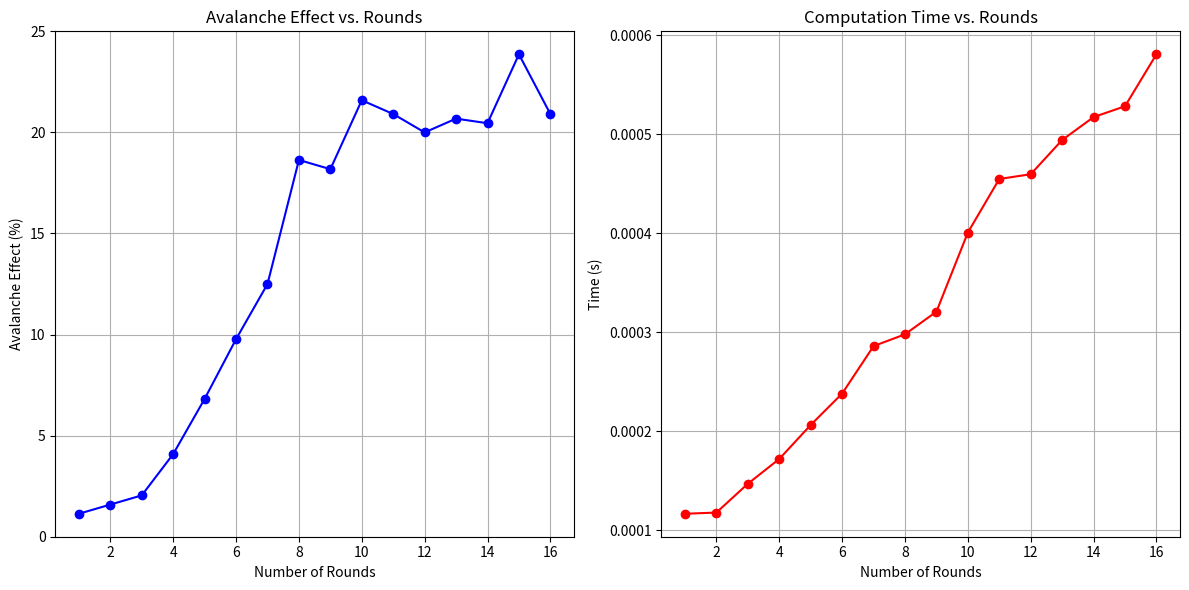

Write the Python code that produced this figure.
import time
import matplotlib.pyplot as plt

# Transposition function
def transposition_encrypt(plaintext, key):
    # Ensure the plaintext length is divisible by the key length
    while len(plaintext) % len(key) != 0:
        plaintext += ' '

    # Create a matrix based on the key length
    n = len(key)
    matrix = [plaintext[i:i+n] for i in range(0, len(plaintext), n)]

    # Create transposed text based on key order
    sorted_key = sorted(list(key))
    transposed_text = ''
    for k in sorted_key:
        column_index = key.index(k)
        for row in matrix:
            transposed_text += row[column_index]

    return transposed_text

# Vigenère cipher encryption function
def vigenere_cipher_encrypt(plaintext, key):
    key = key.upper()
    ciphertext = []
    key_index = 0
    plaintext2 = plaintext.upper().replace(' ', '')

    key_length = len(key)
    if len(plaintext) > key_length: # Fill the key with text from the plaintext.
        padding_length = len(plaintext) - key_length
        padding = plaintext2[:padding_length]
        key = key + padding
    else:
        key = key
    key = key.upper()
    
    for char in plaintext:
        if char.isalpha():
            shift = ord(key[key_index % len(key)]) - ord('A')  # Determine the shift based on the key
            if char.isupper():
                ciphertext.append(chr((ord(char) - ord('A') + shift) % 26 + ord('A')))
            else:
                ciphertext.append(chr((ord(char) - ord('a') + shift) % 26 + ord('a')))
            key_index += 1  # Move to the next character in the key
        else:
            ciphertext.append(char)  # Do not encrypt spaces or special characters
    return ''.join(ciphertext)


# Caesar cipher encryption function
def caesar_cipher_encrypt(plaintext, shift):
    encrypted_text = ''
    for char in plaintext:
        if char.isalpha():  # Encrypt letters only
            shift_amount = 65 if char.isupper() else 97
            encrypted_text += chr((ord(char) - shift_amount + shift) % 26 + shift_amount)
        else:
            encrypted_text += char  # Leave other characters unchanged

    return encrypted_text

# Convert a string of text into a binary string representation.
def text_to_binary1(text):
    return ''.join(format(ord(char), '08b') for char in text)

# Calculate the avalanche effect between two binary strings
def calculate_avalanche_effect(bin1, bin2):
    differing_bits = sum(bit1 != bit2 for bit1, bit2 in zip(bin1, bin2))
    total_bits = len(bin1)
    return (differing_bits / total_bits) * 100 # The percentage of differing bits between the two binary strings

# Combined encryption function (Transposition -> Vigenère -> Caesar)
def combined_encryption(plaintext, transposition_key, vigenere_key, caesar_shift, prev_ciphertext=None):
    # Step 1: Apply transposition
    transposed_text = transposition_encrypt(plaintext, transposition_key)
    
    # Step 2: Apply Vigenère
    vigenere_text = vigenere_cipher_encrypt(transposed_text, vigenere_key)
    
    # Step 3: Apply Caesar
    final_ciphertext = caesar_cipher_encrypt(vigenere_text, caesar_shift)
    
    return final_ciphertext

# Encryption function based on Transposition, Vigènere and Caesar cipher
def repeated_encryption_analysis2(original_plaintext, modified_plaintext, transposition_key, caesar_shift, vigenere_key, rounds=16):
    avalanche_results = []
    for i in range(1, rounds + 1):
        start_time = time.time()

        original_text = original_plaintext
        modified_text = modified_plaintext

        # Apply encryption i times
        for _ in range(i):
            original_text = combined_encryption(original_text, transposition_key, vigenere_key, caesar_shift)

            modified_text = combined_encryption(modified_text, transposition_key, vigenere_key, caesar_shift)

        # Convert the ciphertexts to binary
        original_binary = text_to_binary1(original_text)
        modified_binary = text_to_binary1(modified_text)

        # Calculate the avalanche effect
        avalanche_effect = calculate_avalanche_effect(original_binary, modified_binary)
        computation_time = time.time() - start_time

        # Store the results
        avalanche_results.append((i, avalanche_effect, computation_time))

        print(f"Round {i}:  Avalanche Effect = {avalanche_effect:.2f}%, Time = {computation_time:.4f} seconds")

    return avalanche_results

# Entry data
original_plaintext = "Anton Maestre Security and Vulnerability in Networks"
modified_plaintext = "Antun Maestre Security and Vulnerability in Networks"  # Change one character in the string
transposition_key = "34512"  # Transposition key
caesar_shift = 1  # Caesar cipher 
vigenere_key = "LONGKEYVIGENERE"  # Vigènere key

# Execute the analysis.
avalanche_results = repeated_encryption_analysis2(original_plaintext, modified_plaintext, transposition_key, caesar_shift, vigenere_key, rounds=16)

# Creation of the graphs based on the results.
input("Press Enter for plotting...")

# Separate the data for plotting.
rounds = [result[0] for result in avalanche_results]
avalanche_effects = [result[1] for result in avalanche_results]
computation_times = [result[2] for result in avalanche_results]

# Plot Avalanche Effect vs. Rounds
plt.figure(figsize=(12, 6))
plt.subplot(1, 2, 1)
plt.plot(rounds, avalanche_effects, marker='o', color='b', label='Avalanche Effect (%)')
plt.title('Avalanche Effect vs. Rounds')
plt.xlabel('Number of Rounds')
plt.ylabel('Avalanche Effect (%)')
plt.grid(True)

# Plot Computation Time vs. Rounds
plt.subplot(1, 2, 2)
plt.plot(rounds, computation_times, marker='o', color='r', label='Computation Time (s)')
plt.title('Computation Time vs. Rounds')
plt.xlabel('Number of Rounds')
plt.ylabel('Time (s)')
plt.grid(True)

plt.tight_layout()
plt.show()

# Determine the optimal number of rounds based on a balance between avalanche effect and computation time
optimal_round = max(range(len(avalanche_effects)), key=lambda x: avalanche_effects[x] / (computation_times[x]+0.00000001))
            
print(f"Optimal number of rounds based on the balance: {optimal_round + 1}")
